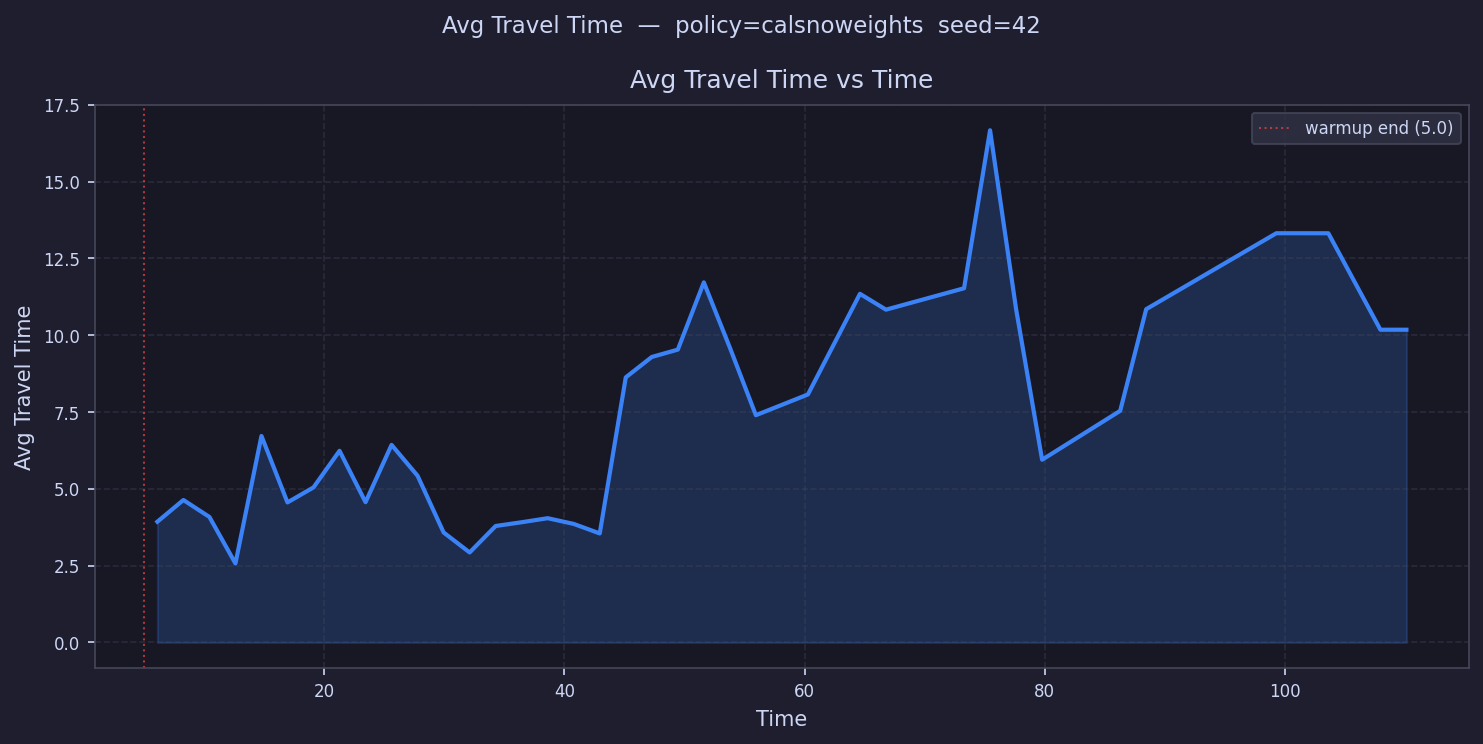

Data behind this chart, as committed beside it:
time, avg_travel_time
6.084, 3.93
8.252, 4.637
10.42, 4.085
12.59, 2.571
14.76, 6.72
16.92, 4.558
19.09, 5.047
21.26, 6.237
23.43, 4.566
25.6, 6.431
27.76, 5.425
29.93, 3.581
32.1, 2.929
34.27, 3.791
36.43, 3.913
38.6, 4.044
40.77, 3.858
42.94, 3.549
45.11, 8.628
47.27, 9.292
49.44, 9.531
51.61, 11.72
53.78, 9.596
55.95, 7.397
58.11, 7.734
60.28, 8.072
62.45, 
64.62, 11.35
66.79, 10.83
68.95, 
71.12, 
73.29, 11.53
75.46, 16.67
77.63, 10.85
79.79, 5.947
81.96, 
84.13, 
86.3, 7.539
88.46, 10.85
90.63, 
92.8, 
94.97, 
97.14, 
99.3, 13.32
101.5, 13.32
103.6, 13.32
105.8, 
108, 10.18
110.1, 10.18
112.3, 
